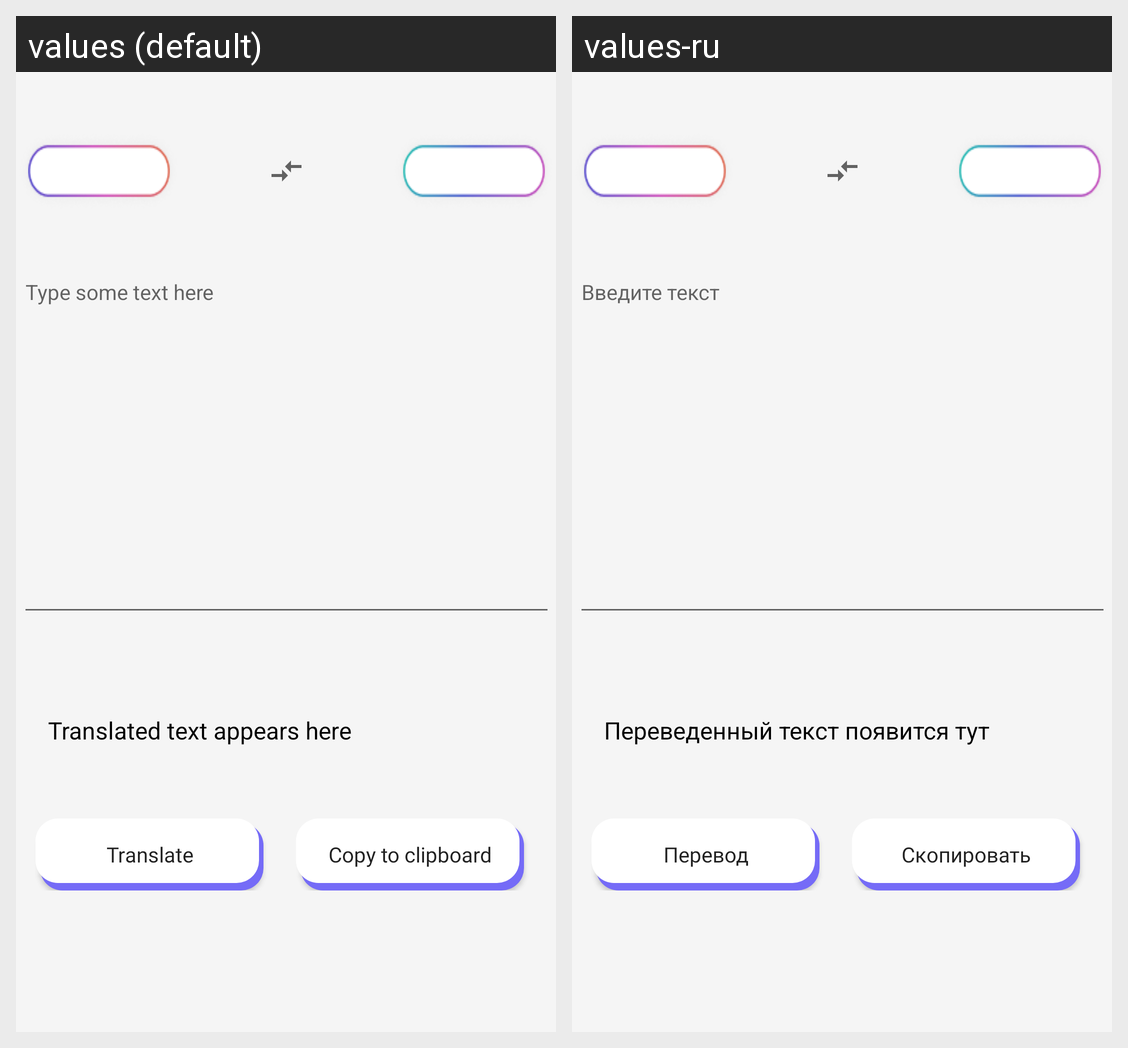

Strings drawn on this Android screen and how each of the app's shown locales translates them:
Android screen res/layout/activity_translate.xml rendered under 2 locales, left to right: values (default), values-ru. Device: Nexus 5 (rendered at 1080×1920; each locale shown at half size, 540×960, under a caption strip naming it); theme Theme.AppCompat.Light.NoActionBar.
Strings drawn on this screen, with the default value and each locale's value (text and hints the layout hard-codes, and strings that could not be matched under every locale, appear in the picture but are not listed):

copy_to_clipboard
  values: Copy to clipboard
  values-ru: Скопировать

translate_here
  values: Translated text appears here
  values-ru: Переведенный текст появится тут

translate
  values: Translate
  values-ru: Перевод

translate_text
  values: Type some text here
  values-ru: Введите текст
